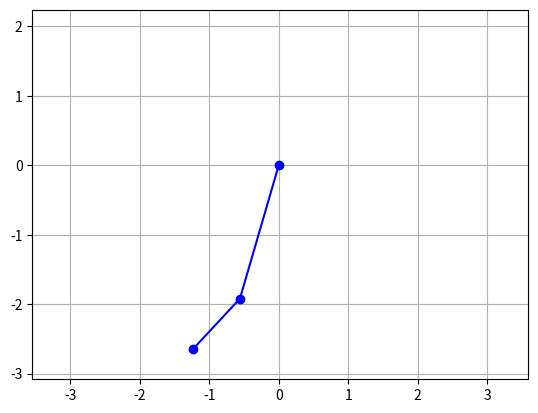

Write Python code to recreate this figure.
import numpy as np
from scipy.integrate import odeint
import matplotlib.pyplot as plt
from matplotlib.animation import ArtistAnimation

N = 300
t = np.linspace(0, 3, N)

def move_func(s, t):
    phi, v_phi = s
    
    dphi_dt = v_phi
    dvphi_dt = (R*omega**2*np.sin(omega*t-phi) - g*np.sin(phi)) / l
    
    return dphi_dt, dvphi_dt

phi0 = np.pi / 180*30
v_phi0 = 5
s0 = phi0, v_phi0

g = 9.8
R = 2
l = 1
omega = 2

sol = odeint(move_func, s0, t)

xR = R*np.sin(omega * t[:])
yR = -R*np.cos(omega * t[:])

x = xR + l*np.sin(sol[:, 0])
y = yR - l*np.cos(sol[:, 0])

fig = plt.figure()
bodys = []

for i in range(1, len(t), 1):
    tx = [0, xR[i], x[i]]
    ty = [0, yR[i], y[i]]
    
    body_line, = plt.plot(tx, ty, '-o', color = 'b')
    bodys.append([body_line])
    
ani = ArtistAnimation(fig, bodys, interval = 50)
plt.axis('equal')
plt.grid()

ani.save('shtuka.gif')
